Dataset: gtos-mobile (GitHub, faisu07/gtos-mobile). Classes: painting, aluminum, asphalt, brick, cement, cloth, dry leaf, glass, grass, large limestone, leaf, metal cover, moss, paint cover, painting turf, paper, pebble, plastic, plastic cover, root, sand, sandpaper, shale, small limestone, soil, steel, stone asphalt, stone brick, stone cement, turf, wood chips.

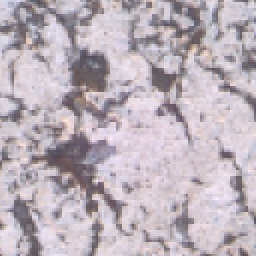
Label: painting

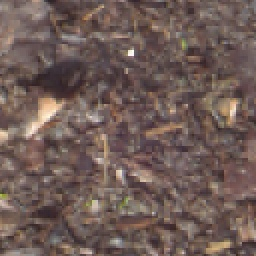
Label: soil

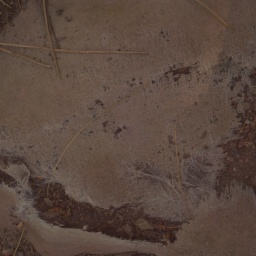
Label: paper

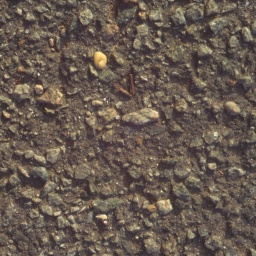
Label: stone asphalt

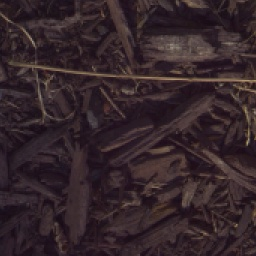
Label: wood chips

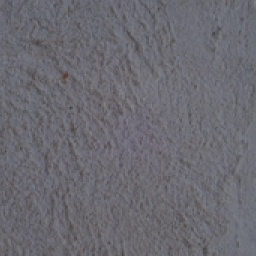
Label: cement
